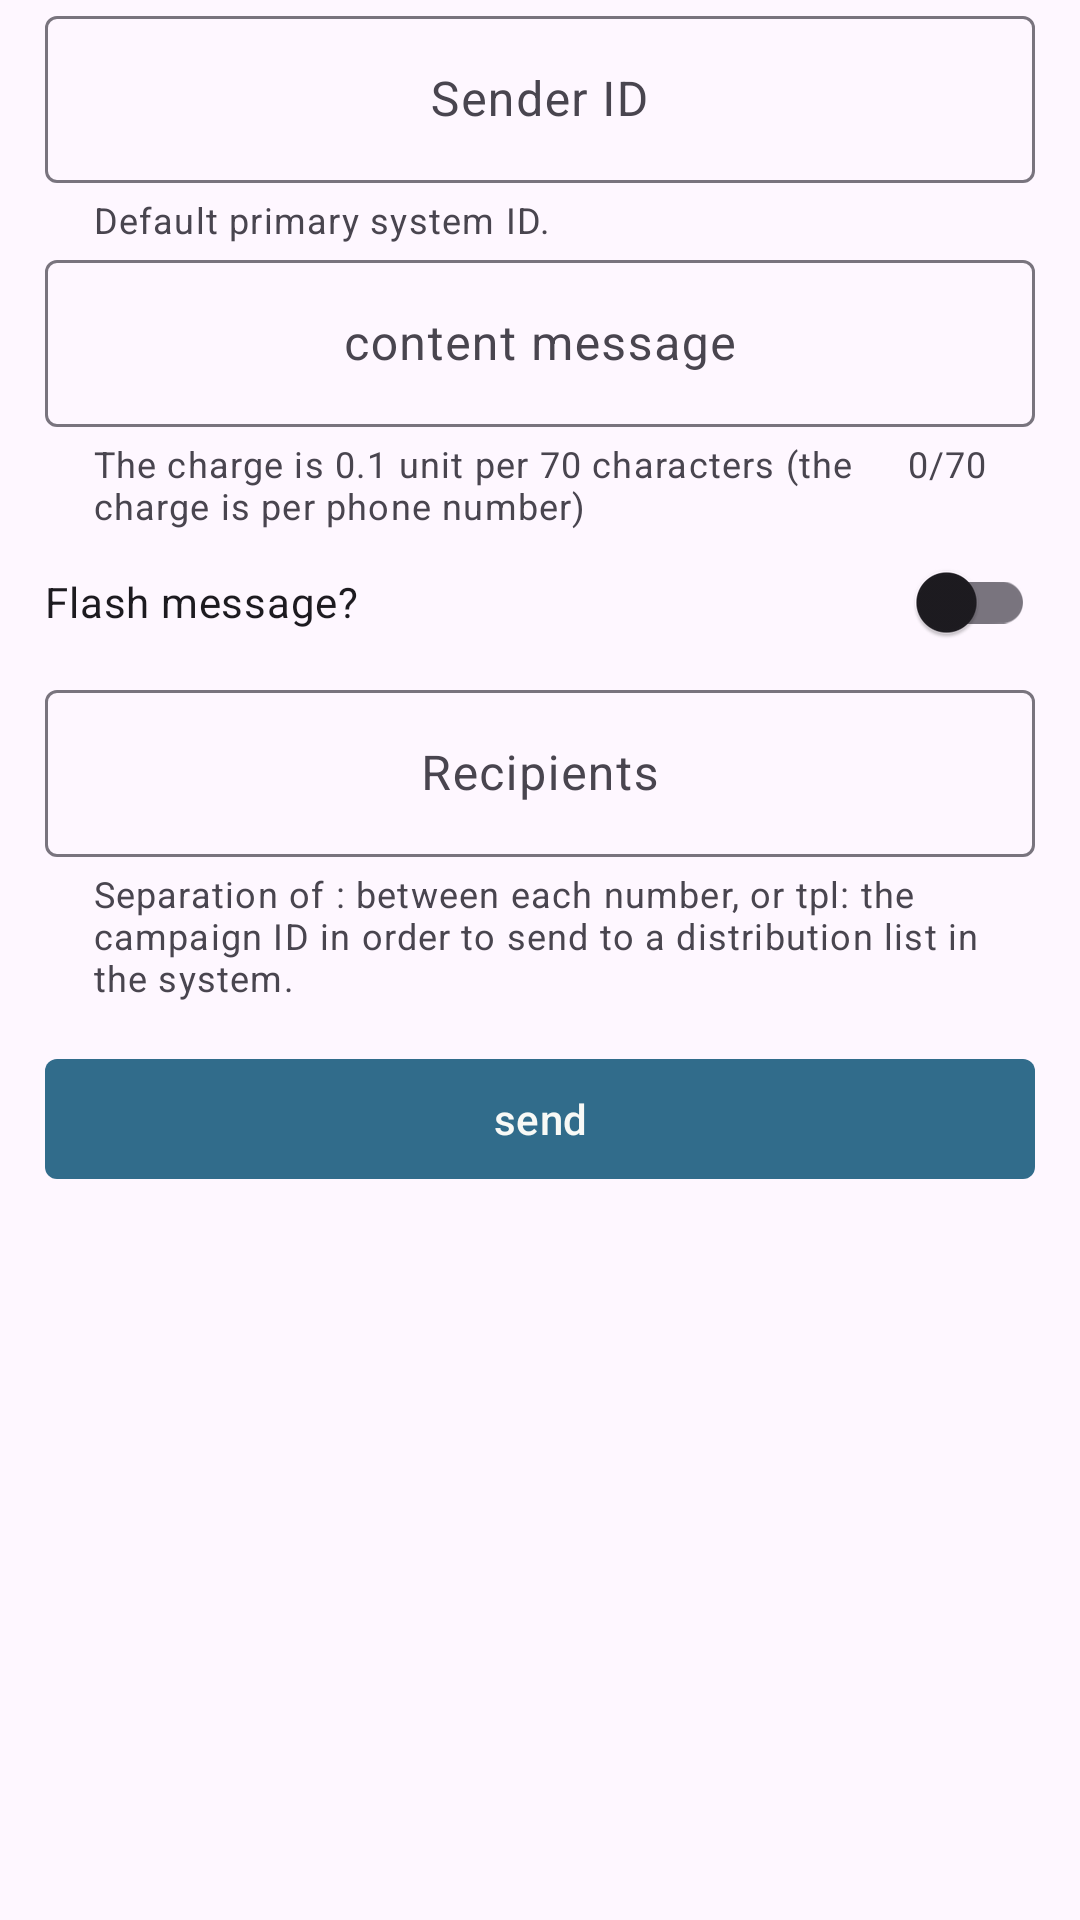

Produce the Android XML layout that renders to this screen, including the resource entries it uses.
<!-- AndroidManifest.xml: application theme Theme.YemotApp -->
<!-- res/layout/dialog_send_sms.xml -->
<?xml version="1.0" encoding="utf-8"?>
<LinearLayout xmlns:android="http://schemas.android.com/apk/res/android"
    android:layout_width="match_parent"
    android:layout_height="match_parent"
    xmlns:tools="http://schemas.android.com/tools"
    xmlns:app="http://schemas.android.com/apk/res-auto">

    <ScrollView
        android:layout_width="match_parent"
        android:layout_height="match_parent"
        tools:layout_editor_absoluteX="1dp"
        tools:layout_editor_absoluteY="1dp">

        <LinearLayout
            android:layout_width="match_parent"
            android:layout_height="wrap_content"
            android:orientation="vertical">

            <LinearLayout
                android:id="@+id/lnr_dialog_send_sms"
                android:layout_width="match_parent"
                android:layout_height="match_parent"
                android:orientation="vertical"
                tools:layout_editor_absoluteX="1dp"
                tools:layout_editor_absoluteY="1dp">


                <com.google.android.material.textfield.TextInputLayout
                    android:id="@+id/textField1000"
                    android:layout_width="match_parent"
                    android:layout_height="wrap_content"
                    android:layout_marginHorizontal="15dp"
                    android:hint="@string/sender_id"
                    app:helperText="@string/default_primary_system_id"
                    app:helperTextEnabled="true">

                    <com.google.android.material.textfield.TextInputEditText
                        android:id="@+id/editTextNumber100"
                        android:layout_width="match_parent"
                        android:layout_height="wrap_content"
                        android:ems="10"
                        android:gravity="center|center_horizontal|center_vertical"
                        android:inputType="text" />

                </com.google.android.material.textfield.TextInputLayout>


                <com.google.android.material.textfield.TextInputLayout
                    android:id="@+id/textFieldd"
                    android:layout_width="match_parent"
                    android:layout_height="wrap_content"
                    android:layout_marginHorizontal="15dp"
                    android:hint="@string/content_of_the_message"
                    app:counterEnabled="true"
                    app:counterMaxLength="70"
                    app:helperText="@string/the_charge_is_0_1_unit_per_70_characters_the_charge_is_per_phone_number"
                    app:helperTextEnabled="true">

                    <com.google.android.material.textfield.TextInputEditText
                        android:id="@+id/editTextNumber22"
                        android:layout_width="match_parent"
                        android:layout_height="wrap_content"
                        android:ems="70"
                        android:gravity="center|center_horizontal|center_vertical"
                        android:inputType="textMultiLine" />

                </com.google.android.material.textfield.TextInputLayout>


                <com.google.android.material.switchmaterial.SwitchMaterial
                    android:id="@+id/switch1"
                    android:layout_width="match_parent"
                    android:layout_height="wrap_content"
                    android:layout_marginHorizontal="15dp"
                    android:text="@string/flash_message"
                    android:tooltipText="@string/a_flash_message_will_be_sent_to_the_customer_and_pop_up_on_the_phone_in_full_screen_the_option_may_not_work_on_certain_phones_certain_operators_and_it_is_possible_that_certain_recipients_will_recognize_the_message_as_a_normal_message" />


                <com.google.android.material.textfield.TextInputLayout
                    android:id="@+id/textFielddd"
                    android:layout_width="match_parent"
                    android:layout_height="wrap_content"
                    android:layout_marginHorizontal="15dp"
                    android:hint="@string/recipients"
                    app:helperText="@string/separation_of_between_each_number_or_tpl_the_campaign_id_in_order_to_send_to_a_distribution_list_in_the_system"
                    app:helperTextEnabled="true">

                    <com.google.android.material.textfield.TextInputEditText
                        android:id="@+id/editTextNumber222"
                        android:layout_width="match_parent"
                        android:layout_height="wrap_content"
                        android:ems="20"
                        android:gravity="center|center_horizontal|center_vertical"
                        android:inputType="text" />

                </com.google.android.material.textfield.TextInputLayout>

                <com.google.android.material.button.MaterialButton
                    android:id="@+id/button_send_sms"
                    android:layout_width="match_parent"
                    android:layout_height="wrap_content"
                    android:layout_margin="15dp"
                    android:text="@string/send" />

            </LinearLayout>
            <LinearLayout
                android:id="@+id/lnr_dialog_send_sms_progress"
                android:layout_width="match_parent"
                android:layout_height="wrap_content"
                android:orientation="vertical"
                android:visibility="gone">

                <com.google.android.material.progressindicator.CircularProgressIndicator
                    android:layout_width="match_parent"
                    android:layout_height="match_parent"
                    android:layout_gravity="center"
                    android:indeterminate="true"
                    android:indeterminateOnly="true" />
            </LinearLayout>
        </LinearLayout>
    </ScrollView>
</LinearLayout>
<!-- resources referenced by this layout -->
<resources>
  <string name="a_flash_message_will_be_sent_to_the_customer_and_pop_up_on_the_phone_in_full_screen_the_option_may_not_work_on_certain_phones_certain_operators_and_it_is_possible_that_certain_recipients_will_recognize_the_message_as_a_normal_message">A flash message will be sent to the customer and pop up on the phone in full screen. The option may not work on certain phones/certain operators and it is possible that certain recipients will recognize the message as a normal message.</string>
  <string name="content_of_the_message">content message</string>
  <string name="default_primary_system_id">Default primary system ID.</string>
  <string name="flash_message">Flash message?</string>
  <string name="recipients">Recipients</string>
  <string name="send">send</string>
  <string name="sender_id">Sender ID</string>
  <string name="separation_of_between_each_number_or_tpl_the_campaign_id_in_order_to_send_to_a_distribution_list_in_the_system">Separation of : between each number, or tpl: the campaign ID in order to send to a distribution list in the system.</string>
  <string name="the_charge_is_0_1_unit_per_70_characters_the_charge_is_per_phone_number">The charge is 0.1 unit per 70 characters (the charge is per phone number)</string>
  <style name="Theme.YemotApp" parent="Theme.Material3.Light.NoActionBar">
          
          <item name="colorPrimary">#ff316C8B</item>
          <item name="colorPrimaryVariant">#ff95b7ca</item>
  
  
          <item name="colorOnPrimary">#fff8f9f6</item>
          
          <item name="colorSecondary">@color/teal_200</item>
          <item name="colorSecondaryVariant">@color/teal_700</item>
          <item name="colorOnSecondary">@color/black</item>
          
          <item name="android:statusBarColor">?attr/colorPrimaryVariant</item>
          
          <item name="actionModeBackground">@color/black</item>
          <item name="shapeAppearanceOverlay">@style/ShapeAppearance.SmallComponent</item>
          <item name="colorPrimaryContainer">?attr/colorPrimaryVariant</item>
  
      </style>
  <color name="teal_200">#FF03DAC5</color>
  <color name="teal_700">#FF018786</color>
  <color name="black">#FF000000</color>
  <style name="ShapeAppearance.SmallComponent" parent="ShapeAppearance.MaterialComponents.SmallComponent">
          <item name="cornerFamily">rounded</item>
          <item name="cornerSize">4dp</item>
      </style>
</resources>
